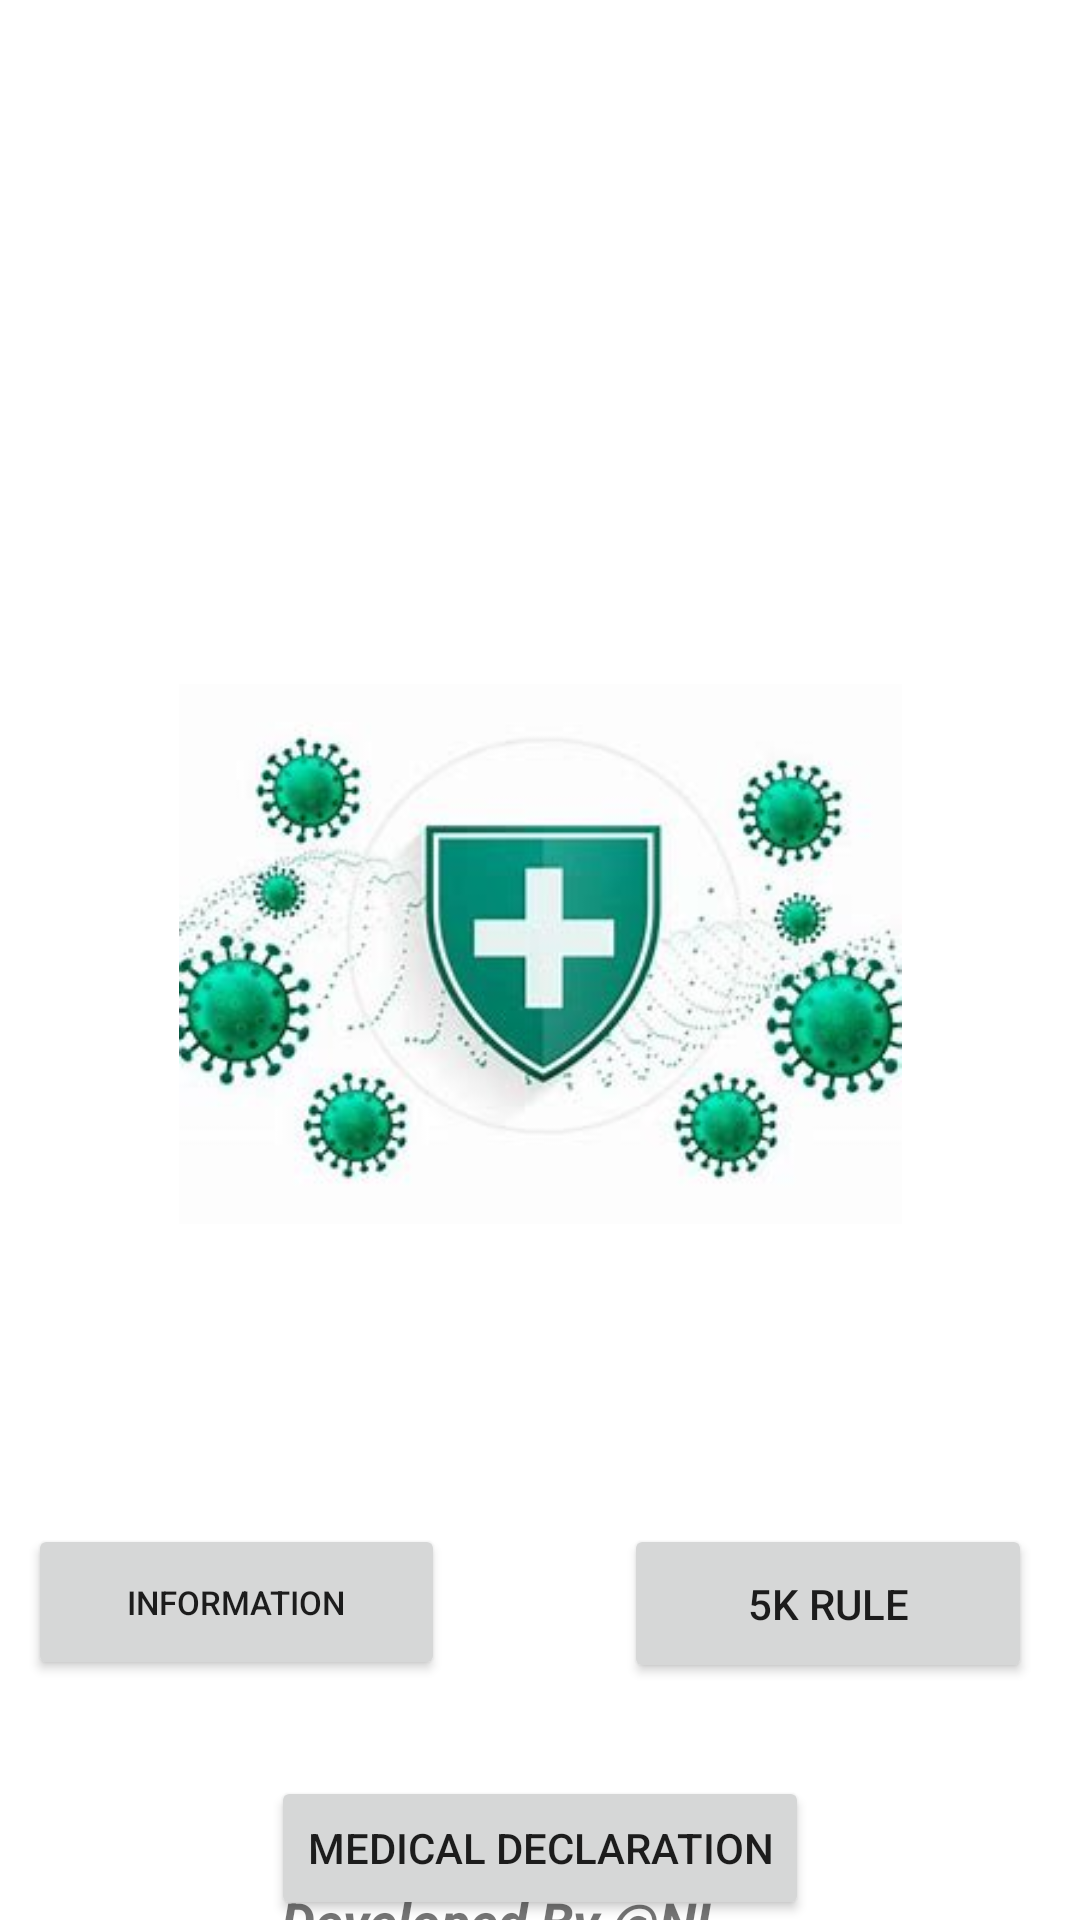

This screen was rendered from an Android layout file. Write that file and the resources it references.
<!-- AndroidManifest.xml: application theme Theme.Isolated -->
<!-- res/layout/activity_home2.xml -->
<?xml version="1.0" encoding="utf-8"?>
<androidx.constraintlayout.widget.ConstraintLayout xmlns:android="http://schemas.android.com/apk/res/android"
    xmlns:app="http://schemas.android.com/apk/res-auto"
    xmlns:tools="http://schemas.android.com/tools"
    android:layout_width="match_parent"
    android:layout_height="match_parent"
    tools:context=".Home_Activity">


    <Button
        android:id="@+id/btn5K"
        android:layout_width="136dp"
        android:layout_height="53dp"
        android:layout_alignParentBottom="true"
        android:layout_marginTop="508dp"
        android:layout_marginEnd="16dp"
        android:text="5K RULE"
        app:layout_constraintEnd_toEndOf="parent"
        app:layout_constraintTop_toTopOf="parent" />

    <Button
        android:id="@+id/btnQRCODE"
        android:layout_width="139dp"
        android:layout_height="52dp"
        android:layout_alignParentBottom="true"
        android:layout_marginTop="508dp"
        android:text="INFORMATION"
        android:textSize="11sp"
        app:layout_constraintEnd_toStartOf="@+id/btn5K"
        app:layout_constraintHorizontal_bias="0.133"
        app:layout_constraintStart_toStartOf="parent"
        app:layout_constraintTop_toTopOf="parent" />

    <TextView
        android:id="@+id/txtDeveloped"
        android:layout_width="wrap_content"
        android:layout_height="wrap_content"
        android:layout_alignParentEnd="true"
        android:layout_alignParentBottom="true"
        android:layout_marginTop="24dp"
        android:text="Developed By @NL"
        android:textSize="18dp"
        android:textStyle="bold|italic"
        app:layout_constraintBottom_toBottomOf="parent"
        app:layout_constraintEnd_toEndOf="parent"
        app:layout_constraintHorizontal_bias="0.442"
        app:layout_constraintStart_toStartOf="parent"
        app:layout_constraintTop_toBottomOf="@+id/btnHD"
        app:layout_constraintVertical_bias="0.627" />

    <ImageView
        android:id="@+id/imageView3"
        android:layout_width="241dp"
        android:layout_height="220dp"
        android:layout_alignParentEnd="true"
        android:layout_alignParentBottom="true"
        android:layout_marginTop="208dp"
        android:src="@mipmap/pccovid"
        app:layout_constraintEnd_toEndOf="parent"
        app:layout_constraintStart_toStartOf="parent"
        app:layout_constraintTop_toTopOf="parent">

    </ImageView>

    <Button
        android:id="@+id/btnHD"
        android:layout_width="wrap_content"
        android:layout_height="wrap_content"
        android:layout_alignParentBottom="true"
        android:layout_marginTop="164dp"
        android:text="medical declaration"
        app:layout_constraintEnd_toEndOf="parent"
        app:layout_constraintStart_toStartOf="parent"
        app:layout_constraintTop_toBottomOf="@+id/imageView3" />

    <ImageView
        android:id="@+id/imageView"
        android:layout_width="48dp"
        android:layout_height="36dp"
        app:layout_constraintBottom_toBottomOf="parent"
        app:layout_constraintEnd_toEndOf="parent"
        app:layout_constraintHorizontal_bias="0.705"
        app:layout_constraintStart_toStartOf="parent"
        app:layout_constraintTop_toTopOf="parent"
        app:layout_constraintVertical_bias="0.942"
        app:srcCompat="@drawable/logo_clb" />
</androidx.constraintlayout.widget.ConstraintLayout>
<!-- resources referenced by this layout -->
<resources>
  <!-- mipmap pccovid: png bitmap (mipmap-xhdpi, 84209 bytes) -->
  <style name="Theme.Isolated" parent="Theme.MaterialComponents.DayNight.NoActionBar">
          
          <item name="colorPrimary">@color/purple_500</item>
          <item name="colorPrimaryVariant">@color/purple_700</item>
          <item name="colorOnPrimary">@color/white</item>
          
          <item name="colorSecondary">@color/teal_200</item>
          <item name="colorSecondaryVariant">@color/teal_700</item>
          <item name="colorOnSecondary">@color/black</item>
          
          <item name="android:statusBarColor" tools:targetApi="l">?attr/colorPrimaryVariant</item>
          
      </style>
  <!-- not gathered from this repository: default colours our renderer supplied (Android Studio template values) -->
  <color name="purple_500">#FF6200EE</color>
  <color name="purple_700">#FF3700B3</color>
  <color name="teal_200">#FF03DAC5</color>
  <color name="teal_700">#FF018786</color>
  <color name="black">#FF000000</color>
  <color name="white">#FFFFFFFF</color>
</resources>
